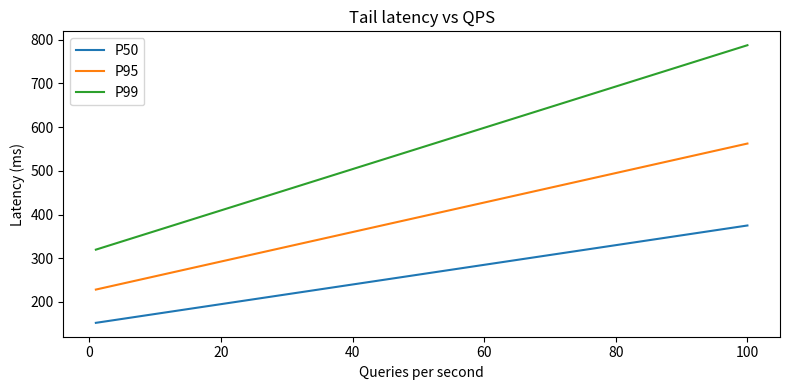

Python code for this plot:
from __future__ import annotations

import json
from pathlib import Path
from typing import Dict, List

import matplotlib.pyplot as plt
import numpy as np
from tqdm import tqdm


def simulate_latency_distribution(qps: int) -> Dict[str, float]:
    base = 150
    multiplier = 1 + (qps / 100) * 1.5
    p50 = base * multiplier
    p95 = p50 * 1.5
    p99 = p50 * 2.1
    error_rate = min(0.3, 0.01 * (qps / 5))
    return {"p50": p50, "p95": p95, "p99": p99, "error_rate": error_rate}


def run_experiment(output_dir: Path) -> List[Dict[str, float]]:
    qps_levels = [1, 5, 10, 20, 50, 100]
    measurements: List[Dict[str, float]] = []
    for qps in tqdm(qps_levels, desc="QPS scaling"):
        measurement = {"qps": qps, **simulate_latency_distribution(qps)}
        measurements.append(measurement)

    output_dir.mkdir(parents=True, exist_ok=True)
    (output_dir / "qps_scale.json").write_text(json.dumps(measurements, indent=2), encoding="utf-8")

    plt.figure(figsize=(8, 4))
    plt.plot([m["qps"] for m in measurements], [m["p50"] for m in measurements], label="P50")
    plt.plot([m["qps"] for m in measurements], [m["p95"] for m in measurements], label="P95")
    plt.plot([m["qps"] for m in measurements], [m["p99"] for m in measurements], label="P99")
    plt.xlabel("Queries per second")
    plt.ylabel("Latency (ms)")
    plt.title("Tail latency vs QPS")
    plt.legend()
    plt.tight_layout()
    plt.savefig(output_dir / "qps_tail_latency.png")
    plt.close()
    return measurements


if __name__ == "__main__":
    run_experiment(Path("results"))
